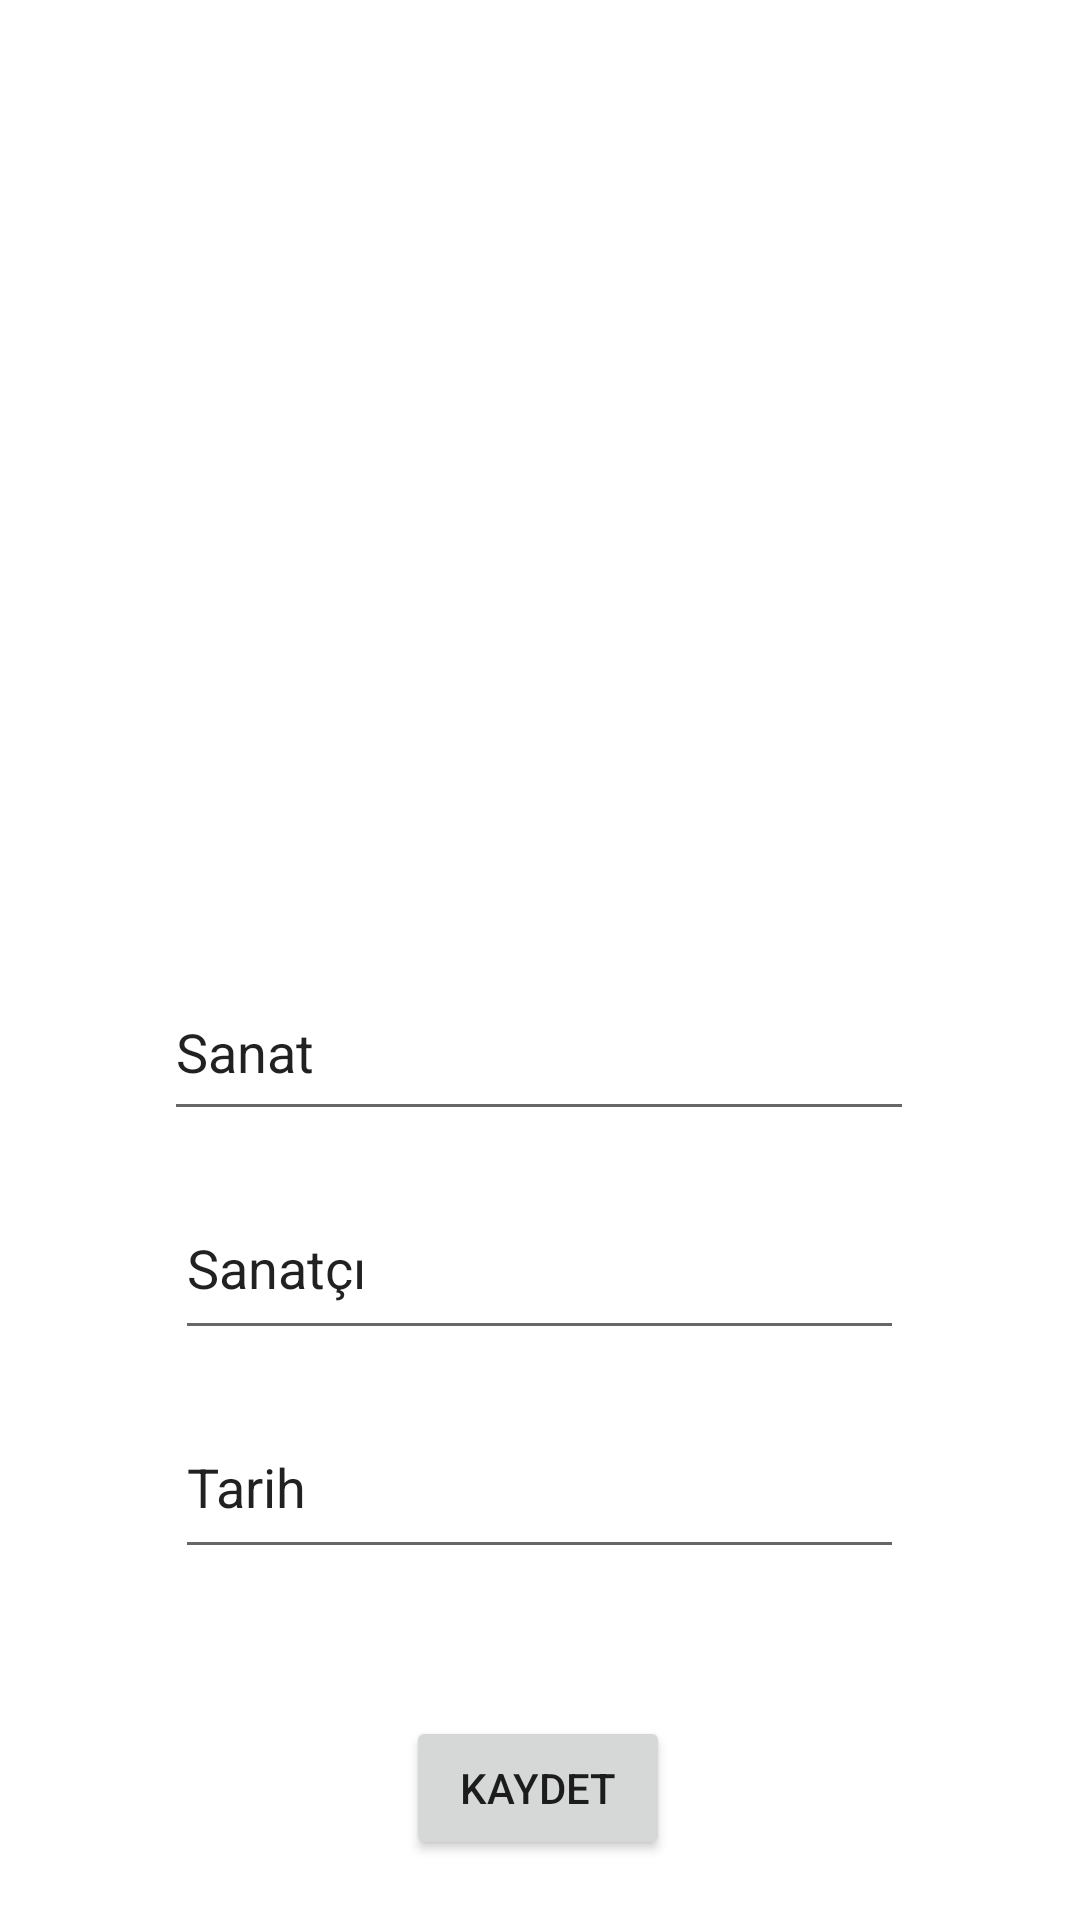

Here is an Android app screen rendered from its layout file. Give the layout XML and the strings, colors and styles it references.
<!-- AndroidManifest.xml: application theme Theme.Sanat_kitabi_app -->
<!-- res/layout/activity_art.xml -->
<?xml version="1.0" encoding="utf-8"?>
<androidx.constraintlayout.widget.ConstraintLayout xmlns:android="http://schemas.android.com/apk/res/android"
    xmlns:app="http://schemas.android.com/apk/res-auto"
    xmlns:tools="http://schemas.android.com/tools"
    android:layout_width="match_parent"
    android:layout_height="match_parent"
    tools:context=".ArtActivity"
    tools:layout_editor_absoluteX="9dp"
    tools:layout_editor_absoluteY="53dp">

    <ImageView
        android:id="@+id/imageView"
        android:layout_width="307dp"
        android:layout_height="218dp"
        android:onClick="GorselSec"
        app:layout_constraintBottom_toTopOf="@+id/linearLayout"
        app:layout_constraintEnd_toEndOf="parent"
        app:layout_constraintStart_toStartOf="parent"
        app:layout_constraintTop_toTopOf="parent"
        app:layout_constraintVertical_bias="0.767"
        app:srcCompat="@drawable/select_img" />

    <LinearLayout
        android:id="@+id/linearLayout"
        android:layout_width="301dp"
        android:layout_height="0dp"
        android:layout_marginTop="285dp"
        android:layout_marginBottom="13dp"
        android:gravity="center"
        android:orientation="vertical"
        app:layout_constraintBottom_toTopOf="@+id/btnSave"
        app:layout_constraintEnd_toEndOf="parent"
        app:layout_constraintHorizontal_bias="0.497"
        app:layout_constraintStart_toStartOf="parent"
        app:layout_constraintTop_toTopOf="parent">

        <EditText
            android:id="@+id/editTextName"
            android:layout_width="250dp"
            android:layout_height="56dp"
            android:layout_margin="5dp"
            android:ems="10"
            android:inputType="textPersonName"
            android:text="Sanat"
            tools:layout_editor_absoluteX="100dp"
            tools:layout_editor_absoluteY="508dp" />

        <EditText
            android:id="@+id/editTextArtist"
            android:layout_width="243dp"
            android:layout_height="58dp"
            android:layout_margin="10dp"
            android:ems="10"
            android:inputType="textPersonName"
            android:text="Sanatçı"
            tools:layout_editor_absoluteX="77dp"
            tools:layout_editor_absoluteY="334dp" />

        <EditText
            android:id="@+id/editTextDate"
            android:layout_width="243dp"
            android:layout_height="58dp"
            android:layout_margin="5dp"
            android:ems="10"
            android:inputType="textPersonName"
            android:text="Tarih"
            tools:layout_editor_absoluteX="77dp"
            tools:layout_editor_absoluteY="426dp" />
    </LinearLayout>

    <Button
        android:id="@+id/btnSave"
        android:layout_width="wrap_content"
        android:layout_height="wrap_content"
        android:layout_marginBottom="20dp"
        android:onClick="Kaydet"
        android:text="kaydet"
        app:layout_constraintBottom_toBottomOf="parent"
        app:layout_constraintEnd_toEndOf="parent"
        app:layout_constraintHorizontal_bias="0.498"
        app:layout_constraintStart_toStartOf="parent"
        app:layout_constraintTop_toBottomOf="@+id/linearLayout"
        app:layout_constraintVertical_bias="0.41" />
</androidx.constraintlayout.widget.ConstraintLayout>
<!-- resources referenced by this layout -->
<resources>
  <style name="Theme.Sanat_kitabi_app" parent="Theme.MaterialComponents.DayNight.DarkActionBar">
          
          <item name="colorPrimary">@color/purple_500</item>
          <item name="colorPrimaryVariant">@color/purple_700</item>
          <item name="colorOnPrimary">@color/white</item>
          
          <item name="colorSecondary">@color/teal_200</item>
          <item name="colorSecondaryVariant">@color/teal_700</item>
          <item name="colorOnSecondary">@color/black</item>
          
          <item name="android:statusBarColor">?attr/colorPrimaryVariant</item>
          
      </style>
  <!-- not gathered from this repository: default colours our renderer supplied (Android Studio template values) -->
  <color name="purple_500">#FF6200EE</color>
  <color name="purple_700">#FF3700B3</color>
  <color name="teal_200">#FF03DAC5</color>
  <color name="teal_700">#FF018786</color>
  <color name="black">#FF000000</color>
  <color name="white">#FFFFFFFF</color>
</resources>
